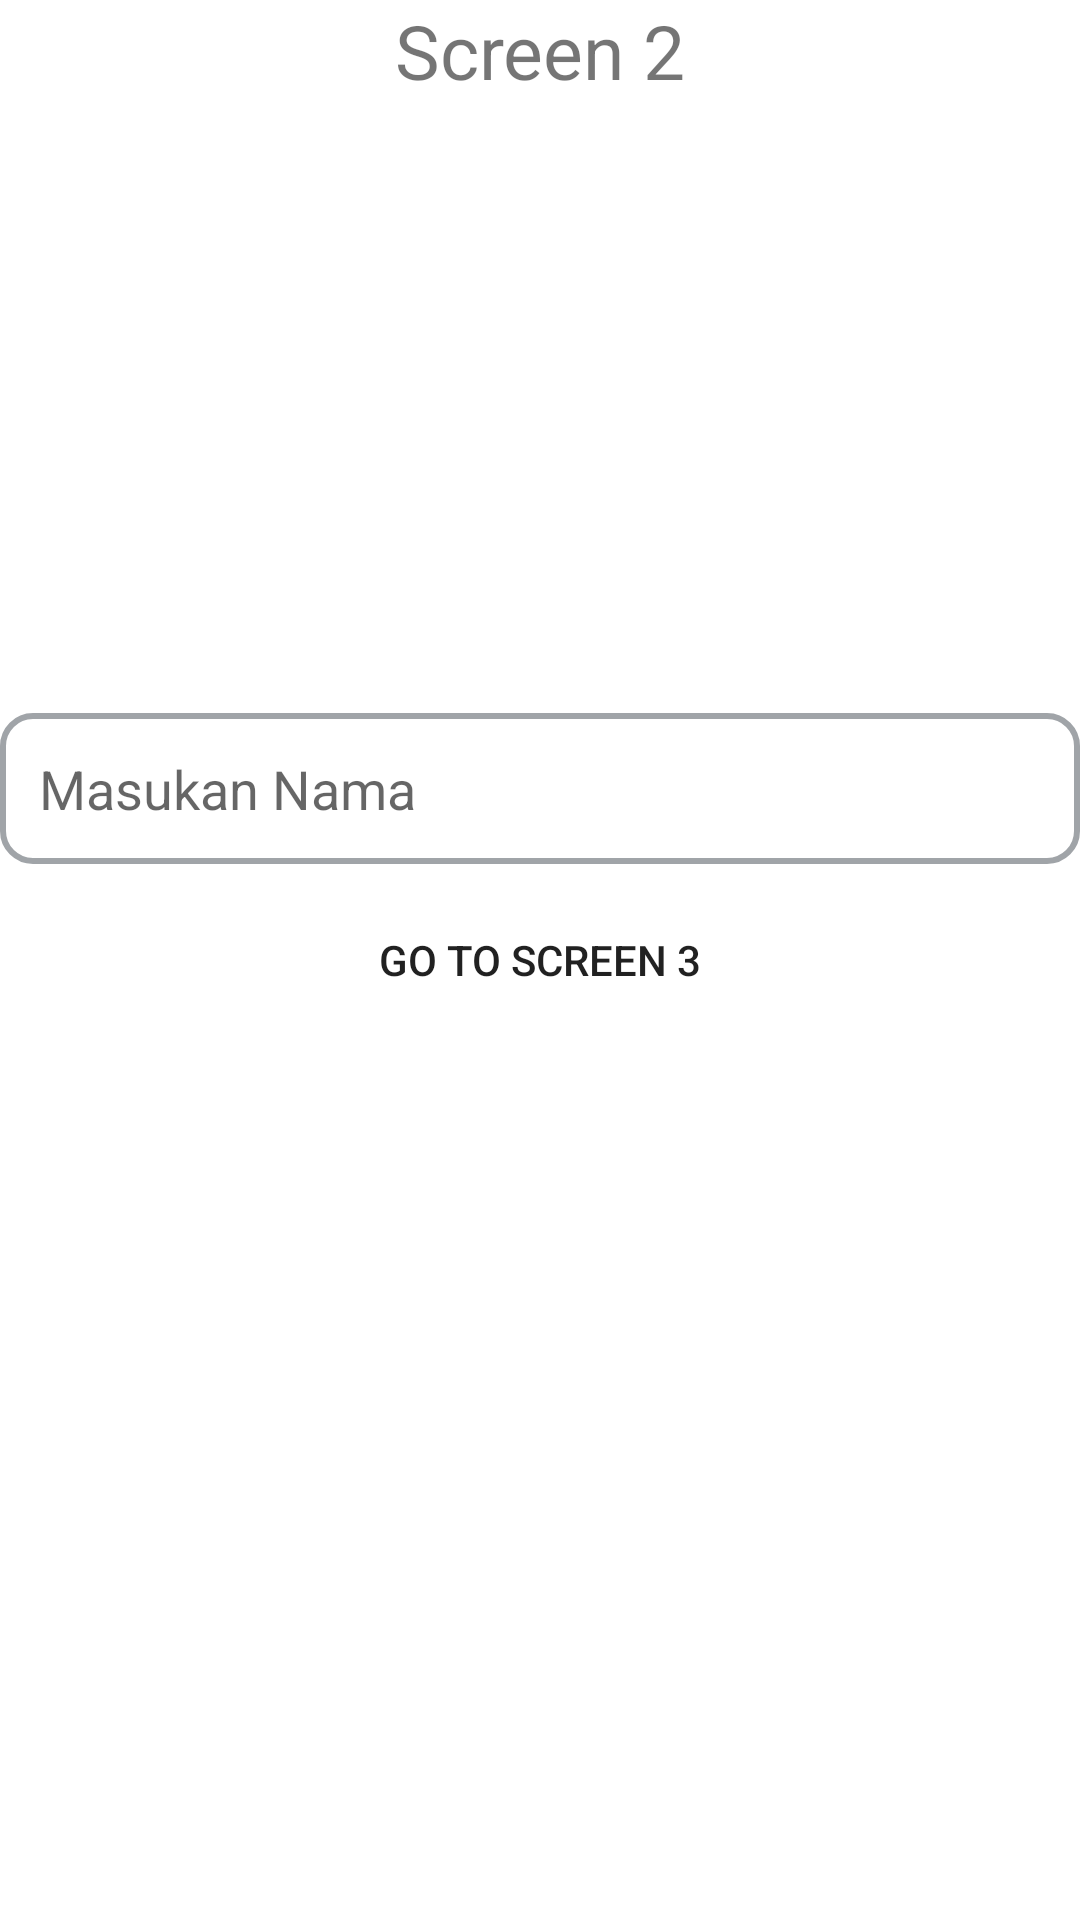

Layout XML and referenced resources for this Android screen:
<!-- AndroidManifest.xml: application theme Theme.ChallengeChapterThree -->
<!-- res/layout/fragment_second.xml -->
<?xml version="1.0" encoding="utf-8"?>
<androidx.constraintlayout.widget.ConstraintLayout xmlns:android="http://schemas.android.com/apk/res/android"
    xmlns:app="http://schemas.android.com/apk/res-auto"
    xmlns:tools="http://schemas.android.com/tools"
    android:layout_width="match_parent"
    android:layout_height="match_parent"
    android:layout_margin="16dp"
    tools:context=".ui.SecondFragment">

    <TextView
        android:id="@+id/text_view_second_screen"
        android:layout_width="wrap_content"
        android:layout_height="wrap_content"
        android:text="@string/screen_2"
        android:textSize="25sp"
        app:layout_constraintEnd_toEndOf="parent"
        app:layout_constraintStart_toStartOf="parent"
        app:layout_constraintTop_toTopOf="parent" />

    <EditText
        android:id="@+id/edit_text_name"
        android:layout_width="match_parent"
        android:layout_height="wrap_content"
        android:layout_marginBottom="8dp"
        android:autofillHints="name"
        android:background="@drawable/edit_text_style"
        android:hint="@string/masukan_nama"
        android:inputType="textAutoComplete"
        android:padding="13dp"
        app:layout_constraintBottom_toTopOf="@+id/button_second_screen"
        app:layout_constraintEnd_toEndOf="parent"
        app:layout_constraintStart_toStartOf="parent" />

    <Button
        android:id="@+id/button_second_screen"
        android:layout_width="wrap_content"
        android:layout_height="wrap_content"
        android:background="@drawable/button_style"
        android:text="@string/go_to_screen_3"
        app:layout_constraintBottom_toBottomOf="parent"
        app:layout_constraintEnd_toEndOf="parent"
        app:layout_constraintStart_toStartOf="parent"
        app:layout_constraintTop_toTopOf="@id/text_view_second_screen" />

</androidx.constraintlayout.widget.ConstraintLayout>
<!-- resources referenced by this layout -->
<resources>
  <!-- drawable edit_text_style (drawable) -->
  <?xml version="1.0" encoding="utf-8"?>
  <selector xmlns:android="http://schemas.android.com/apk/res/android">
      <item android:state_enabled="true">
          <shape android:shape="rectangle">
              <stroke android:width="2dp" android:color="@color/black_60" />
              <corners android:radius="10dp" />
          </shape>
      </item>
  </selector>
  <string name="go_to_screen_3">Go to screen 3</string>
  <string name="masukan_nama">Masukan Nama</string>
  <string name="screen_2">Screen 2</string>
  <style name="Theme.ChallengeChapterThree" parent="Theme.MaterialComponents.DayNight.NoActionBar">
          
          <item name="colorPrimary">@color/silver_blue</item>
          <item name="colorPrimaryVariant">@color/silver_blue</item>
          <item name="colorOnPrimary">@color/white</item>
          
          <item name="colorSecondary">@color/teal_200</item>
          <item name="colorSecondaryVariant">@color/teal_700</item>
          <item name="colorOnSecondary">@color/black</item>
          
          <item name="android:statusBarColor" tools:targetApi="l">?attr/colorPrimaryVariant</item>
          
      </style>
  <color name="black_60">#A0A4A8</color>
  <color name="silver_blue">#5E8EC3</color>
  <color name="white">#FFFFFFFF</color>
  <color name="teal_200">#FF03DAC5</color>
  <color name="teal_700">#FF018786</color>
  <color name="black">#FF000000</color>
</resources>
